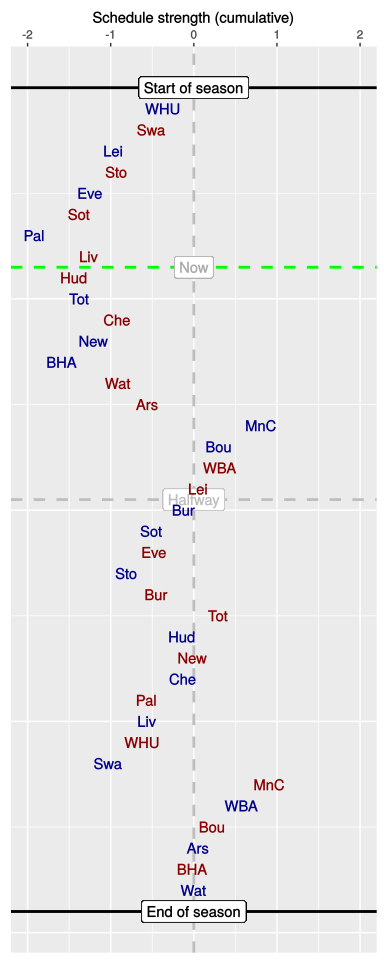

The table this chart was drawn from, first rows:
, HA, vs, played, sched, cumulative
1, H, WHU, 1, -0.37, -0.37
2, A, Swa, 1, -0.14, -0.51
3, H, Lei, 1, -0.46, -0.97
4, A, Sto, 1, 0.04, -0.93
5, H, Eve, 1, -0.33, -1.25
6, A, Sot, 1, -0.12, -1.38
7, H, Pal, 1, -0.55, -1.92
8, A, Liv, 1, 0.66, -1.26
9, A, Hud, 0, -0.18, -1.44
10, H, Tot, 0, 0.06, -1.38
11, A, Che, 0, 0.46, -0.92
12, H, New, 0, -0.29, -1.21
13, H, BHA, 0, -0.38, -1.59
14, A, Wat, 0, 0.68, -0.91
15, A, Ars, 0, 0.35, -0.56
16, H, MnC, 0, 1.37, 0.81
17, H, Bou, 0, -0.51, 0.3
18, A, WBA, 0, 0.01, 0.31
19, A, Lei, 0, -0.26, 0.05
20, H, Bur, 0, -0.17, -0.12
21, H, Sot, 0, -0.4, -0.51
22, A, Eve, 0, 0.03, -0.48
23, H, Sto, 0, -0.32, -0.81
24, A, Bur, 0, 0.35, -0.45
25, A, Tot, 0, 0.74, 0.29
26, H, Hud, 0, -0.42, -0.14
27, A, New, 0, 0.12, -0.02
28, H, Che, 0, -0.11, -0.13
29, A, Pal, 0, -0.44, -0.57
30, H, Liv, 0, 0.01, -0.56
31, A, WHU, 0, -0.06, -0.62
32, H, Swa, 0, -0.41, -1.03
33, A, MnC, 0, 1.94, 0.91
34, H, WBA, 0, -0.34, 0.57
35, A, Bou, 0, -0.35, 0.22
36, H, Ars, 0, -0.17, 0.05
37, A, BHA, 0, -0.07, -0.02
38, H, Wat, 0, 0.02, 0
